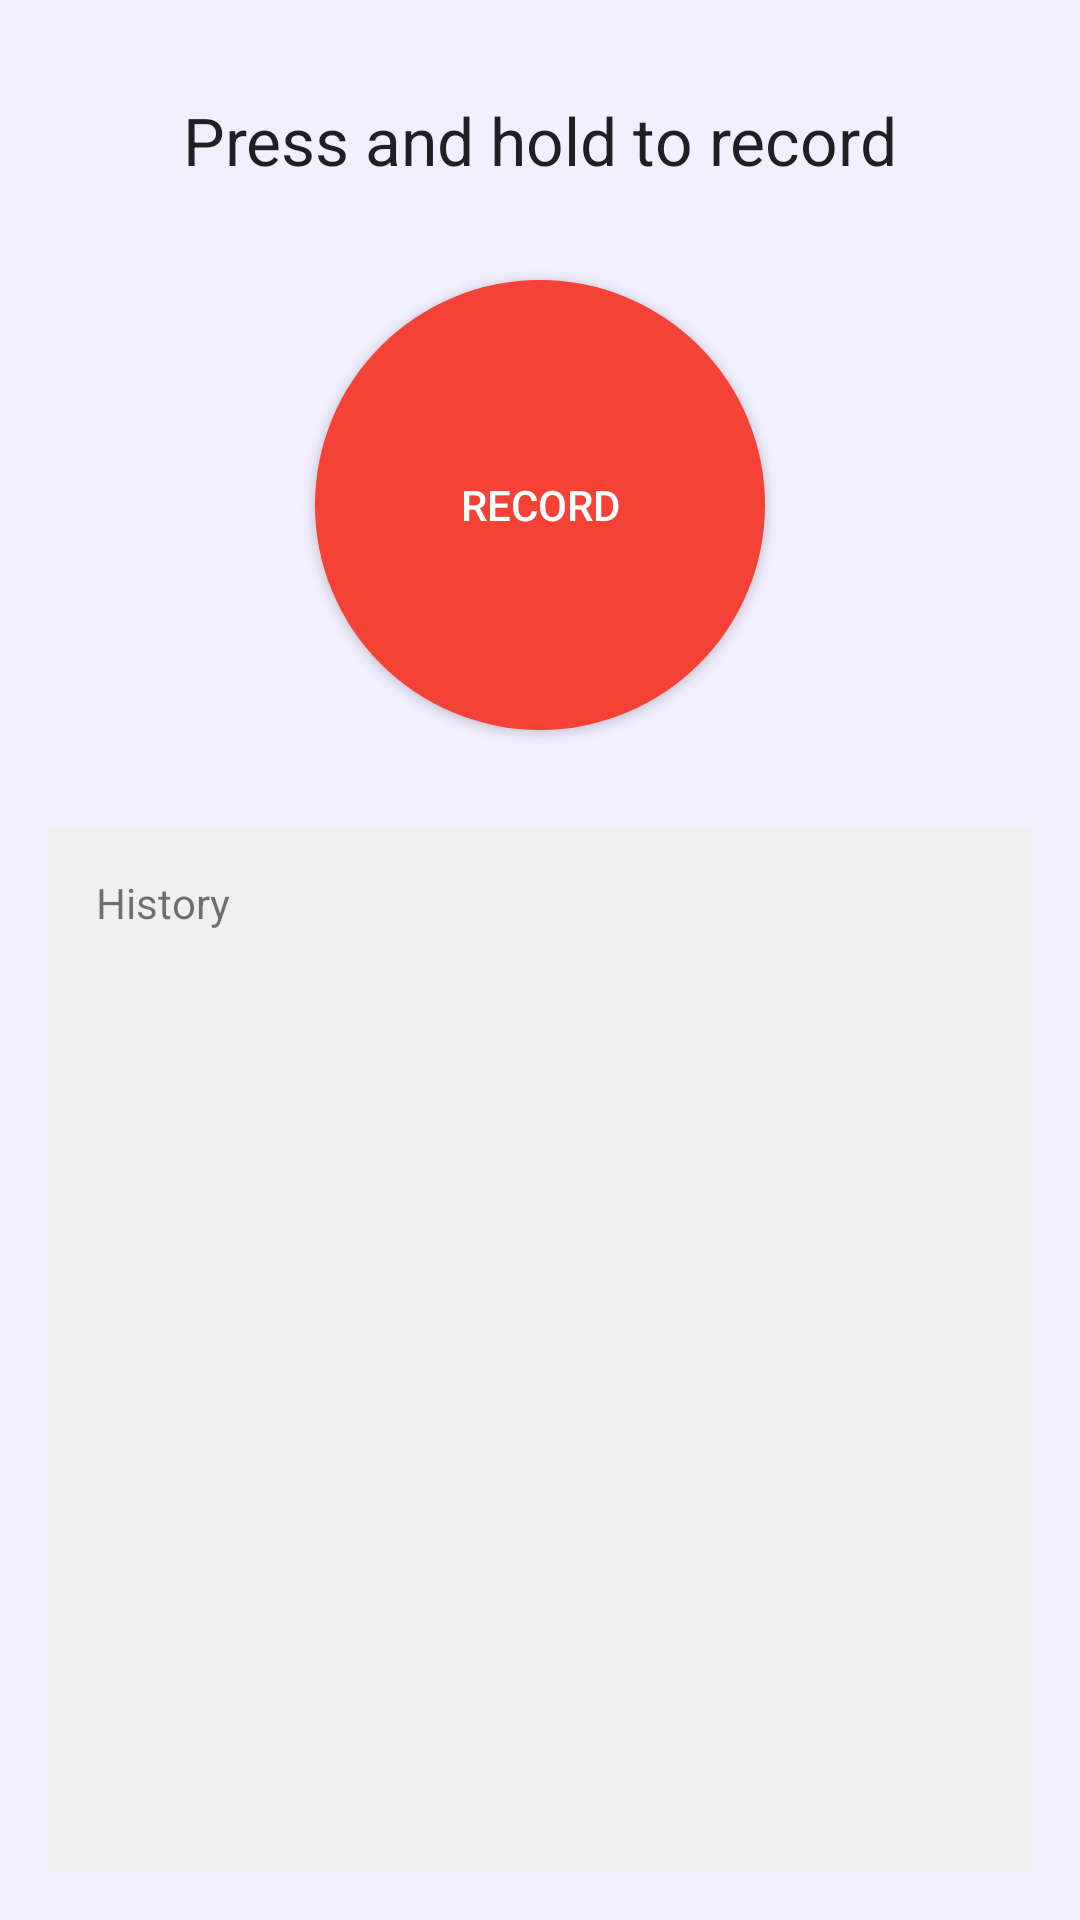

Reconstruct the res/layout file that produces this screen, plus the resources it refers to.
<!-- AndroidManifest.xml: application theme Theme.BabyCry -->
<!-- res/layout/activity_main.xml -->
<?xml version="1.0" encoding="utf-8"?>
<androidx.constraintlayout.widget.ConstraintLayout xmlns:android="http://schemas.android.com/apk/res/android"
    xmlns:app="http://schemas.android.com/apk/res-auto"
    xmlns:tools="http://schemas.android.com/tools"
    android:layout_width="match_parent"
    android:layout_height="match_parent"
    tools:context=".MainActivity">

    <TextView
        android:id="@+id/tvStatus"
        android:layout_width="wrap_content"
        android:layout_height="wrap_content"
        android:layout_marginTop="32dp"
        android:text="Press and hold to record"
        android:textAppearance="@style/TextAppearance.AppCompat.Large"
        app:layout_constraintTop_toTopOf="parent"
        app:layout_constraintStart_toStartOf="parent"
        app:layout_constraintEnd_toEndOf="parent" />

    <Button
        android:id="@+id/btnRecord"
        android:layout_width="150dp"
        android:layout_height="150dp"
        android:layout_marginTop="32dp"
        android:background="@drawable/record_button_selector"
        android:text="Record"
        android:textColor="@android:color/white"
        app:layout_constraintStart_toStartOf="parent"
        app:layout_constraintEnd_toEndOf="parent"
        app:layout_constraintTop_toBottomOf="@+id/tvStatus" />

    <TextView
        android:id="@+id/tvHistoryLog"
        android:layout_width="0dp"
        android:layout_height="0dp"
        android:layout_marginTop="32dp"
        android:layout_marginStart="16dp"
        android:layout_marginEnd="16dp"
        android:layout_marginBottom="16dp"
        android:background="#f0f0f0"
        android:padding="16dp"
        android:scrollbars="vertical"
        android:text="History"
        app:layout_constraintTop_toBottomOf="@+id/btnRecord"
        app:layout_constraintBottom_toBottomOf="parent"
        app:layout_constraintStart_toStartOf="parent"
        app:layout_constraintEnd_toEndOf="parent" />

</androidx.constraintlayout.widget.ConstraintLayout>
<!-- resources referenced by this layout -->
<resources>
  <!-- drawable record_button_selector (drawable) -->
  <?xml version="1.0" encoding="utf-8"?>
  <selector xmlns:android="http://schemas.android.com/apk/res/android">
      <item android:state_pressed="true">
          <shape android:shape="oval">
              <solid android:color="#d32f2f" />
          </shape>
      </item>
      <item>
          <shape android:shape="oval">
              <solid android:color="#f44336" />
          </shape>
      </item>
  </selector>
  <style name="Theme.BabyCry" parent="Theme.MaterialComponents.DayNight.NoActionBar">
          
          <item name="colorPrimary">@color/purple_primary</item>
          <item name="colorPrimaryVariant">@color/purple_primary</item>
          <item name="colorOnPrimary">@color/white</item>
          
          <item name="colorSecondary">@color/purple_primary</item>
          <item name="colorSecondaryVariant">@color/purple_primary</item>
          <item name="colorOnSecondary">@color/black</item>
          
          <item name="android:statusBarColor">?attr/colorPrimaryVariant</item>
          
          <item name="android:windowBackground">@color/purple_light</item>
      </style>
  <color name="purple_primary">#6A3DE8</color>
  <color name="white">#FFFFFFFF</color>
  <color name="black">#FF000000</color>
  <color name="purple_light">#F2EFFF</color>
</resources>
